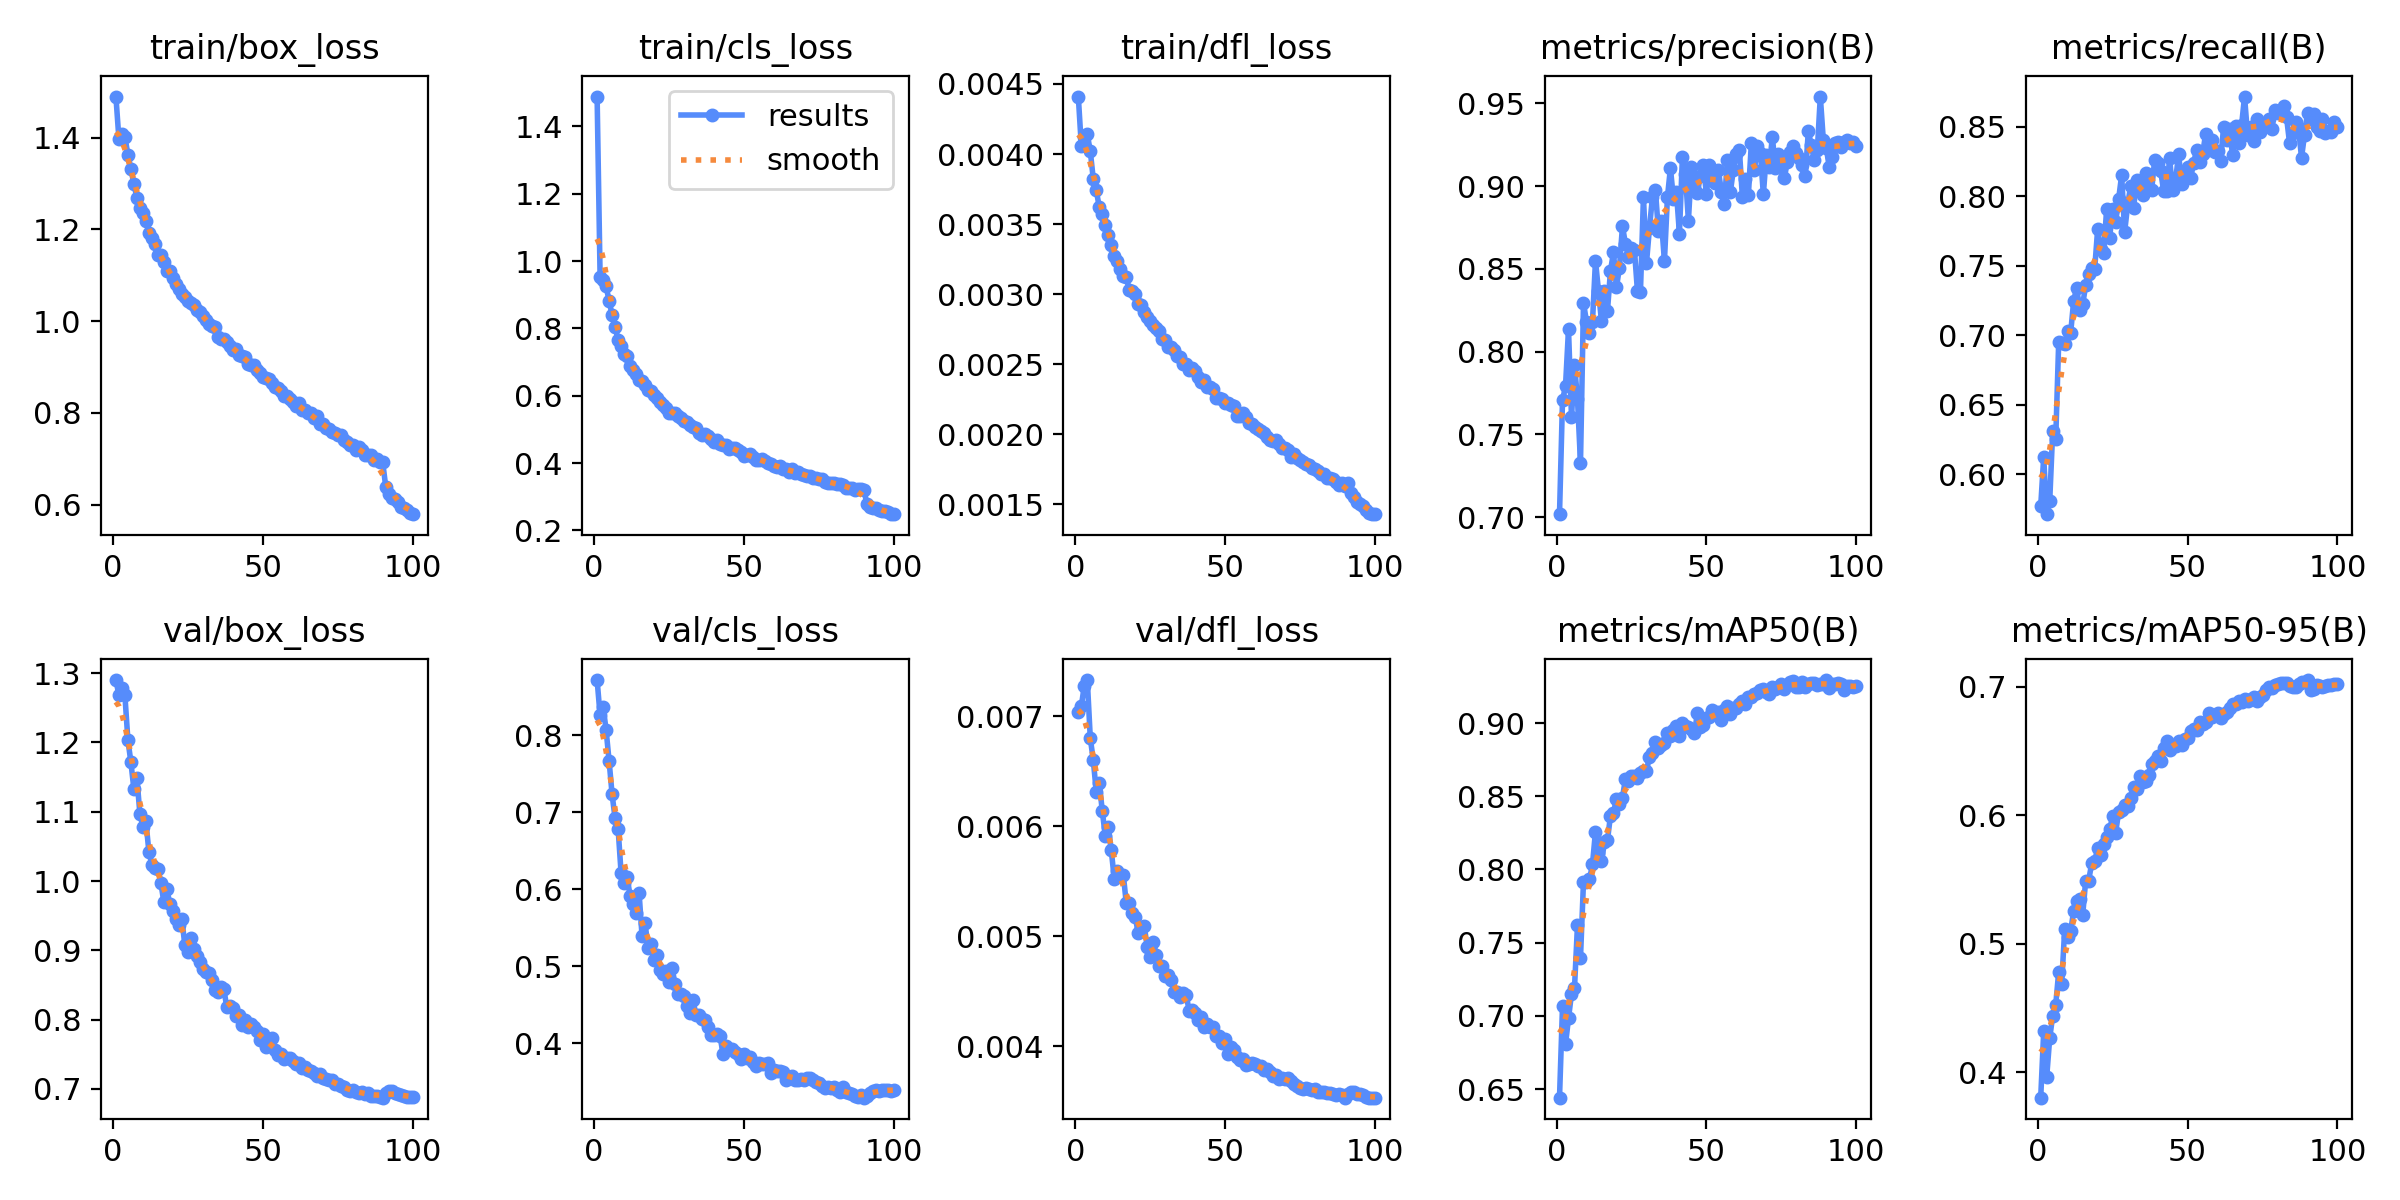

Source data for this figure (header and first rows):
epoch, time, train/box_loss, train/cls_loss, train/dfl_loss, metrics/precision(B), metrics/recall(B), metrics/mAP50(B), metrics/mAP50-95(B), val/box_loss, val/cls_loss, val/dfl_loss, lr/pg0, lr/pg1, lr/pg2, lr/pg3, lr/pg4, lr/pg5, lr/pg6, lr/pg7
1, 166.8, 1.49, 1.488, 0.00441, 0.7018, 0.577, 0.6442, 0.3801, 1.29, 0.8714, 0.00704, 0.009976, 0.003325, 0.009976, 0.003325, 0.07672, 0.07007, 0.009976, 0.003325
2, 308.4, 1.397, 0.9532, 0.00406, 0.7707, 0.6124, 0.7064, 0.4317, 1.268, 0.8256, 0.00709, 0.01978, 0.006593, 0.01978, 0.006593, 0.05319, 0.04001, 0.01978, 0.006593
3, 445.2, 1.409, 0.9424, 0.00412, 0.7791, 0.5714, 0.6805, 0.3962, 1.278, 0.8369, 0.00728, 0.02938, 0.009794, 0.02938, 0.009794, 0.02946, 0.009873, 0.02938, 0.009794
4, 578.6, 1.402, 0.925, 0.00414, 0.8135, 0.5806, 0.6984, 0.4264, 1.268, 0.8066, 0.00733, 0.02911, 0.009703, 0.02911, 0.009703, 0.02911, 0.009703, 0.02911, 0.009703
5, 711.8, 1.363, 0.8819, 0.00402, 0.7605, 0.6312, 0.7151, 0.4438, 1.204, 0.7663, 0.0068, 0.02881, 0.009604, 0.02881, 0.009604, 0.02881, 0.009604, 0.02881, 0.009604
6, 845.1, 1.332, 0.84, 0.00382, 0.7922, 0.6251, 0.7191, 0.4522, 1.171, 0.7232, 0.0066, 0.02851, 0.009505, 0.02851, 0.009505, 0.02851, 0.009505, 0.02851, 0.009505
7, 978.5, 1.299, 0.8047, 0.00374, 0.7712, 0.695, 0.7621, 0.478, 1.132, 0.6918, 0.00631, 0.02822, 0.009406, 0.02822, 0.009406, 0.02822, 0.009406, 0.02822, 0.009406
8, 1111, 1.269, 0.7657, 0.00362, 0.733, 0.6942, 0.7396, 0.4689, 1.148, 0.6787, 0.00639, 0.02792, 0.009307, 0.02792, 0.009307, 0.02792, 0.009307, 0.02792, 0.009307
9, 1242, 1.246, 0.7487, 0.00357, 0.8296, 0.6936, 0.7917, 0.5114, 1.097, 0.6209, 0.00614, 0.02762, 0.009208, 0.02762, 0.009208, 0.02762, 0.009208, 0.02762, 0.009208
10, 1374, 1.235, 0.7241, 0.00349, 0.8181, 0.703, 0.7913, 0.5051, 1.078, 0.6076, 0.00591, 0.02733, 0.009109, 0.02733, 0.009109, 0.02733, 0.009109, 0.02733, 0.009109
11, 1505, 1.218, 0.7194, 0.00342, 0.8114, 0.7019, 0.7933, 0.5099, 1.086, 0.6158, 0.00599, 0.02703, 0.00901, 0.02703, 0.00901, 0.02703, 0.00901, 0.02703, 0.00901
12, 1637, 1.193, 0.689, 0.00335, 0.818, 0.7249, 0.8035, 0.5256, 1.043, 0.5914, 0.00578, 0.02673, 0.008911, 0.02673, 0.008911, 0.02673, 0.008911, 0.02673, 0.008911
13, 1769, 1.181, 0.6759, 0.00327, 0.8551, 0.7341, 0.8259, 0.5331, 1.024, 0.5802, 0.00552, 0.02644, 0.008812, 0.02644, 0.008812, 0.02644, 0.008812, 0.02644, 0.008812
14, 1901, 1.169, 0.6654, 0.00324, 0.8367, 0.7184, 0.8109, 0.5349, 1.019, 0.5688, 0.00559, 0.02614, 0.008713, 0.02614, 0.008713, 0.02614, 0.008713, 0.02614, 0.008713
15, 2032, 1.145, 0.6461, 0.00318, 0.8184, 0.7222, 0.8056, 0.5222, 1.018, 0.5954, 0.00555, 0.02584, 0.008614, 0.02584, 0.008614, 0.02584, 0.008614, 0.02584, 0.008614
16, 2164, 1.143, 0.6435, 0.00313, 0.837, 0.7359, 0.8184, 0.5492, 0.9975, 0.5386, 0.00556, 0.02555, 0.008515, 0.02555, 0.008515, 0.02555, 0.008515, 0.02555, 0.008515
17, 2295, 1.129, 0.6311, 0.00312, 0.8247, 0.7439, 0.82, 0.5491, 0.9691, 0.5555, 0.0053, 0.02525, 0.008416, 0.02525, 0.008416, 0.02525, 0.008416, 0.02525, 0.008416
18, 2427, 1.109, 0.6169, 0.00303, 0.8489, 0.7487, 0.8368, 0.5626, 0.9884, 0.5243, 0.0053, 0.02495, 0.008317, 0.02495, 0.008317, 0.02495, 0.008317, 0.02495, 0.008317
19, 2559, 1.109, 0.6153, 0.00302, 0.86, 0.7476, 0.8385, 0.5642, 0.9665, 0.5283, 0.00521, 0.02465, 0.008218, 0.02465, 0.008218, 0.02465, 0.008218, 0.02465, 0.008218
20, 2691, 1.095, 0.6008, 0.003, 0.839, 0.7763, 0.848, 0.5744, 0.9565, 0.5081, 0.00517, 0.02436, 0.008119, 0.02436, 0.008119, 0.02436, 0.008119, 0.02436, 0.008119
21, 2823, 1.082, 0.592, 0.00293, 0.8508, 0.7624, 0.8447, 0.5693, 0.9456, 0.5145, 0.00503, 0.02406, 0.00802, 0.02406, 0.00802, 0.02406, 0.00802, 0.02406, 0.00802
22, 2954, 1.07, 0.5814, 0.00292, 0.8759, 0.7593, 0.849, 0.5778, 0.9372, 0.4947, 0.00507, 0.02376, 0.007921, 0.02376, 0.007921, 0.02376, 0.007921, 0.02376, 0.007921
23, 3086, 1.06, 0.5728, 0.00287, 0.8651, 0.7909, 0.8621, 0.5834, 0.9453, 0.4897, 0.00509, 0.02347, 0.007822, 0.02347, 0.007822, 0.02347, 0.007822, 0.02347, 0.007822
24, 3217, 1.052, 0.5638, 0.00284, 0.8573, 0.7702, 0.8606, 0.589, 0.907, 0.4934, 0.0049, 0.02317, 0.007723, 0.02317, 0.007723, 0.02317, 0.007723, 0.02317, 0.007723
25, 3349, 1.043, 0.5495, 0.00281, 0.8625, 0.791, 0.8641, 0.5991, 0.897, 0.4801, 0.00481, 0.02287, 0.007624, 0.02287, 0.007624, 0.02287, 0.007624, 0.02287, 0.007624
26, 3480, 1.04, 0.5489, 0.00278, 0.8615, 0.7813, 0.864, 0.5865, 0.9171, 0.4975, 0.00495, 0.02258, 0.007525, 0.02258, 0.007525, 0.02258, 0.007525, 0.02258, 0.007525
27, 3612, 1.035, 0.5481, 0.00276, 0.8366, 0.7981, 0.8622, 0.6026, 0.9017, 0.4769, 0.00483, 0.02228, 0.007426, 0.02228, 0.007426, 0.02228, 0.007426, 0.02228, 0.007426
28, 3744, 1.025, 0.5405, 0.00274, 0.8362, 0.8152, 0.8662, 0.604, 0.8924, 0.4634, 0.00473, 0.02198, 0.007327, 0.02198, 0.007327, 0.02198, 0.007327, 0.02198, 0.007327
29, 3875, 1.02, 0.5343, 0.00268, 0.8933, 0.7744, 0.8675, 0.6079, 0.8833, 0.4642, 0.00473, 0.02168, 0.007228, 0.02168, 0.007228, 0.02168, 0.007228, 0.02168, 0.007228
30, 4006, 1.011, 0.5261, 0.00267, 0.8533, 0.7936, 0.8671, 0.6069, 0.8726, 0.4613, 0.00464, 0.02139, 0.007129, 0.02139, 0.007129, 0.02139, 0.007129, 0.02139, 0.007129
31, 4138, 1.002, 0.5225, 0.00262, 0.8746, 0.8075, 0.8771, 0.6134, 0.8692, 0.4478, 0.00465, 0.02109, 0.00703, 0.02109, 0.00703, 0.02109, 0.00703, 0.02109, 0.00703
32, 4269, 0.9947, 0.512, 0.00262, 0.8933, 0.7916, 0.8795, 0.6217, 0.867, 0.4387, 0.0046, 0.02079, 0.006931, 0.02079, 0.006931, 0.02079, 0.006931, 0.02079, 0.006931
33, 4400, 0.9892, 0.5059, 0.0026, 0.8974, 0.8119, 0.8873, 0.6202, 0.8573, 0.4557, 0.00449, 0.0205, 0.006832, 0.0205, 0.006832, 0.0205, 0.006832, 0.0205, 0.006832
34, 4532, 0.9866, 0.5034, 0.00256, 0.8728, 0.8078, 0.8829, 0.6306, 0.8423, 0.4364, 0.00449, 0.0202, 0.006733, 0.0202, 0.006733, 0.0202, 0.006733, 0.0202, 0.006733
35, 4663, 0.9666, 0.4899, 0.00255, 0.879, 0.8012, 0.885, 0.6258, 0.8398, 0.4364, 0.00445, 0.0199, 0.006634, 0.0199, 0.006634, 0.0199, 0.006634, 0.0199, 0.006634
36, 4795, 0.9618, 0.4821, 0.0025, 0.8548, 0.8169, 0.8865, 0.6266, 0.8464, 0.4317, 0.00448, 0.01961, 0.006535, 0.01961, 0.006535, 0.01961, 0.006535, 0.01961, 0.006535
37, 4926, 0.9614, 0.4872, 0.0025, 0.8932, 0.8061, 0.8935, 0.6317, 0.8442, 0.4297, 0.00446, 0.01931, 0.006436, 0.01931, 0.006436, 0.01931, 0.006436, 0.01931, 0.006436
38, 5057, 0.9552, 0.4817, 0.00246, 0.911, 0.8043, 0.8909, 0.6397, 0.8176, 0.421, 0.00432, 0.01901, 0.006337, 0.01901, 0.006337, 0.01901, 0.006337, 0.01901, 0.006337
39, 5189, 0.946, 0.4721, 0.00247, 0.8923, 0.8261, 0.8952, 0.6425, 0.8202, 0.4104, 0.00433, 0.01871, 0.006238, 0.01871, 0.006238, 0.01871, 0.006238, 0.01871, 0.006238
40, 5322, 0.937, 0.4634, 0.00245, 0.8965, 0.8241, 0.8979, 0.6461, 0.8166, 0.4109, 0.0043, 0.01842, 0.006139, 0.01842, 0.006139, 0.01842, 0.006139, 0.01842, 0.006139
41, 5454, 0.9395, 0.4674, 0.00241, 0.8714, 0.8182, 0.8913, 0.6421, 0.8049, 0.412, 0.00424, 0.01812, 0.00604, 0.01812, 0.00604, 0.01812, 0.00604, 0.01812, 0.00604
42, 5585, 0.9272, 0.4575, 0.00237, 0.9175, 0.804, 0.9, 0.6524, 0.8069, 0.4096, 0.00426, 0.01782, 0.005941, 0.01782, 0.005941, 0.01782, 0.005941, 0.01782, 0.005941
43, 5716, 0.925, 0.4541, 0.00239, 0.9071, 0.8036, 0.8978, 0.6576, 0.7922, 0.3861, 0.00417, 0.01753, 0.005842, 0.01753, 0.005842, 0.01753, 0.005842, 0.01753, 0.005842
44, 5847, 0.9212, 0.4536, 0.00234, 0.8792, 0.8273, 0.8973, 0.6512, 0.8001, 0.3966, 0.0042, 0.01723, 0.005743, 0.01723, 0.005743, 0.01723, 0.005743, 0.01723, 0.005743
45, 5978, 0.9073, 0.4431, 0.00234, 0.9114, 0.8043, 0.8959, 0.6547, 0.7899, 0.3921, 0.00417, 0.01693, 0.005644, 0.01693, 0.005644, 0.01693, 0.005644, 0.01693, 0.005644
46, 6109, 0.9054, 0.4449, 0.00232, 0.8988, 0.8114, 0.8929, 0.654, 0.794, 0.3922, 0.00417, 0.01664, 0.005545, 0.01664, 0.005545, 0.01664, 0.005545, 0.01664, 0.005545
47, 6240, 0.9038, 0.445, 0.00226, 0.896, 0.8305, 0.9069, 0.6576, 0.789, 0.3881, 0.00409, 0.01634, 0.005446, 0.01634, 0.005446, 0.01634, 0.005446, 0.01634, 0.005446
48, 6372, 0.8938, 0.4375, 0.00226, 0.9064, 0.8085, 0.8972, 0.6548, 0.7833, 0.3866, 0.00409, 0.01604, 0.005347, 0.01604, 0.005347, 0.01604, 0.005347, 0.01604, 0.005347
49, 6505, 0.8874, 0.4315, 0.00225, 0.9127, 0.8133, 0.8986, 0.6595, 0.7711, 0.3801, 0.00403, 0.01574, 0.005248, 0.01574, 0.005248, 0.01574, 0.005248, 0.01574, 0.005248
50, 6637, 0.8793, 0.4217, 0.00222, 0.8952, 0.8209, 0.9032, 0.6605, 0.7786, 0.3858, 0.00406, 0.01545, 0.005149, 0.01545, 0.005149, 0.01545, 0.005149, 0.01545, 0.005149
51, 6770, 0.8756, 0.4234, 0.00222, 0.9127, 0.8133, 0.9038, 0.666, 0.7605, 0.3803, 0.00393, 0.01515, 0.00505, 0.01515, 0.00505, 0.01515, 0.00505, 0.01515, 0.00505
52, 6902, 0.8741, 0.4258, 0.00221, 0.9057, 0.8238, 0.9086, 0.6675, 0.7693, 0.3826, 0.00399, 0.01485, 0.004951, 0.01485, 0.004951, 0.01485, 0.004951, 0.01485, 0.004951
53, 7033, 0.8658, 0.4191, 0.0022, 0.9017, 0.8334, 0.9066, 0.6661, 0.7735, 0.3755, 0.00396, 0.01456, 0.004852, 0.01456, 0.004852, 0.01456, 0.004852, 0.01456, 0.004852
54, 7165, 0.856, 0.4096, 0.00213, 0.9097, 0.8244, 0.9077, 0.6725, 0.756, 0.3708, 0.0039, 0.01426, 0.004753, 0.01426, 0.004753, 0.01426, 0.004753, 0.01426, 0.004753
55, 7296, 0.8534, 0.4093, 0.00213, 0.8966, 0.8303, 0.902, 0.6714, 0.7495, 0.3739, 0.00387, 0.01396, 0.004654, 0.01396, 0.004654, 0.01396, 0.004654, 0.01396, 0.004654
56, 7427, 0.8488, 0.4126, 0.00215, 0.8894, 0.8446, 0.909, 0.6723, 0.751, 0.3728, 0.00388, 0.01367, 0.004555, 0.01367, 0.004555, 0.01367, 0.004555, 0.01367, 0.004555
57, 7558, 0.8376, 0.4071, 0.00212, 0.916, 0.8335, 0.9117, 0.6796, 0.7433, 0.3725, 0.00383, 0.01337, 0.004456, 0.01337, 0.004456, 0.01337, 0.004456, 0.01337, 0.004456
58, 7689, 0.8364, 0.3992, 0.00208, 0.8965, 0.8404, 0.9059, 0.6762, 0.7453, 0.3745, 0.00384, 0.01307, 0.004357, 0.01307, 0.004357, 0.01307, 0.004357, 0.01307, 0.004357
59, 7822, 0.8314, 0.397, 0.00207, 0.9101, 0.832, 0.9102, 0.678, 0.7454, 0.3612, 0.00385, 0.01277, 0.004258, 0.01277, 0.004258, 0.01277, 0.004258, 0.01277, 0.004258
60, 7954, 0.8236, 0.3916, 0.00205, 0.9195, 0.8327, 0.9103, 0.6793, 0.7409, 0.3648, 0.00384, 0.01248, 0.004159, 0.01248, 0.004159, 0.01248, 0.004159, 0.01248, 0.004159
... 40 more rows
